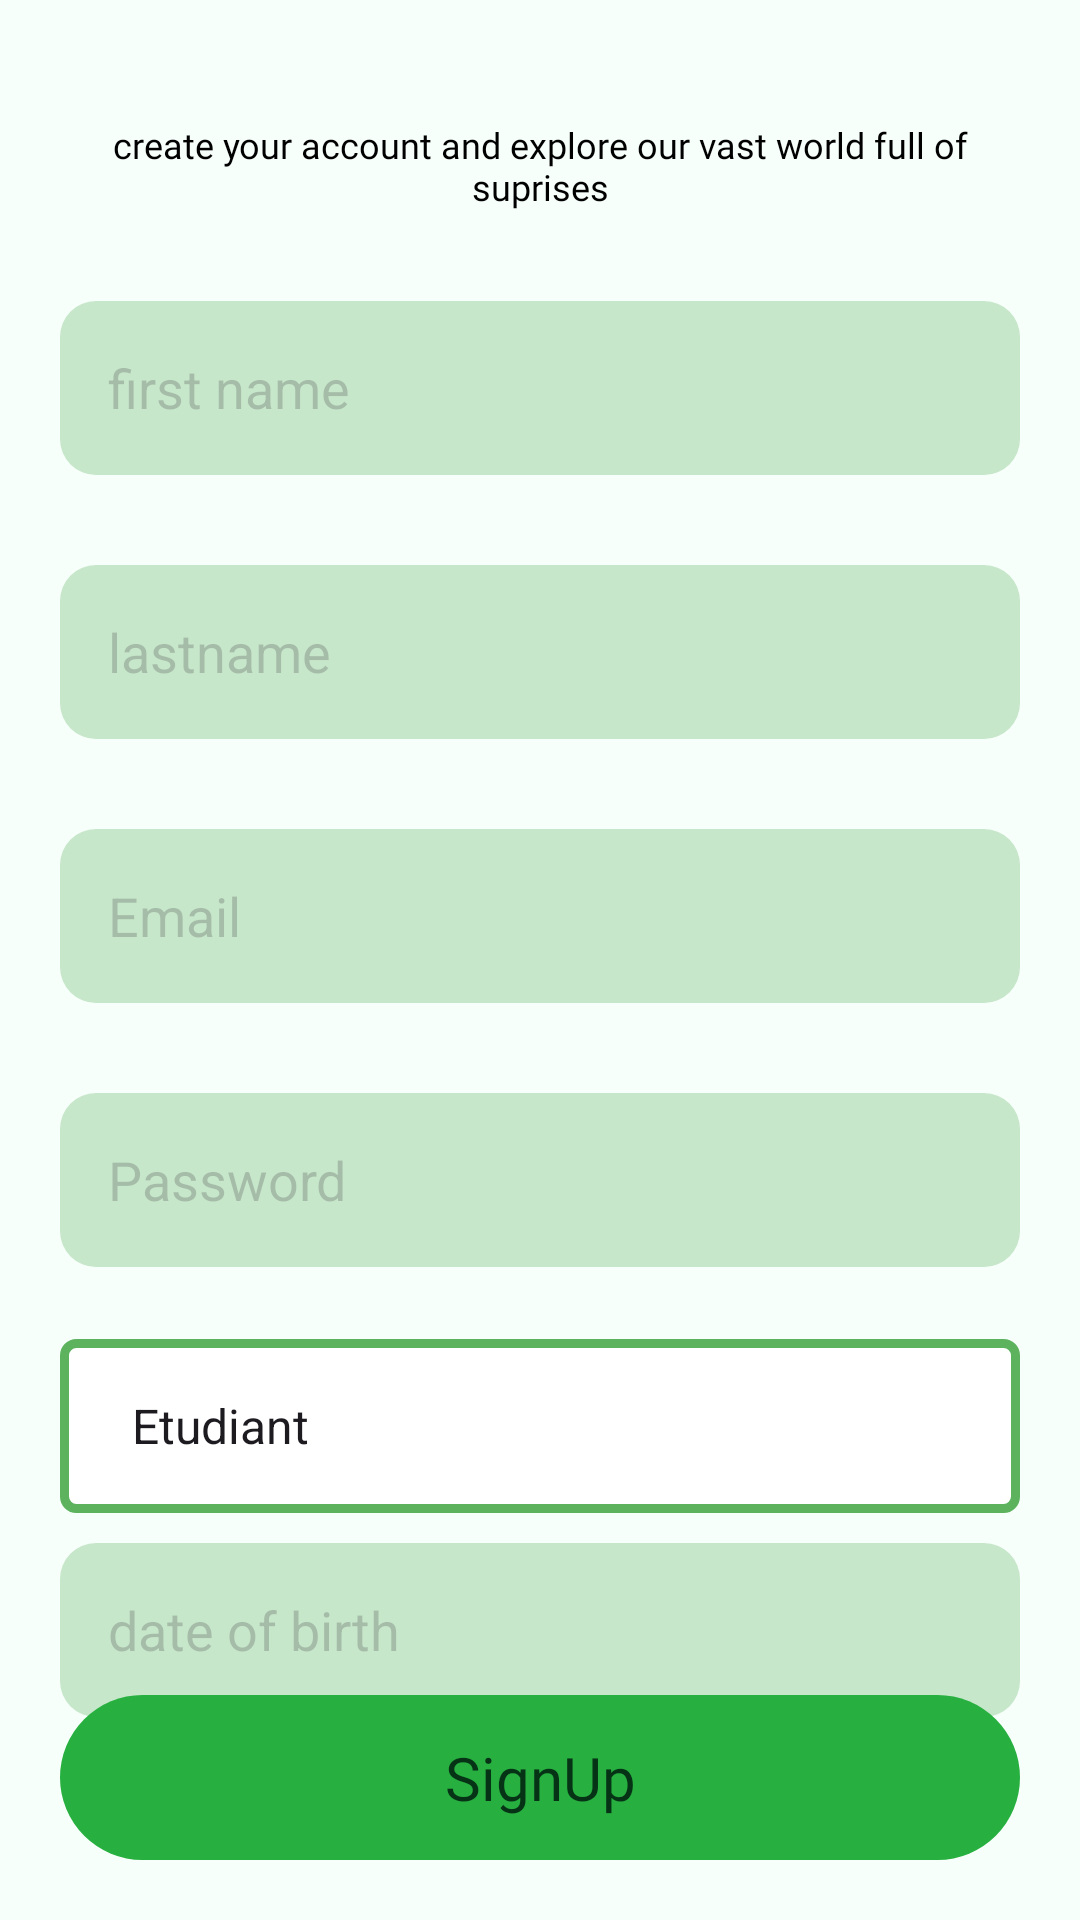

Android layout source for this screen:
<!-- AndroidManifest.xml: application theme Base.Theme.MindfullLearn -->
<!-- res/layout/register_page.xml -->
<?xml version="1.0" encoding="utf-8"?>
<RelativeLayout
    xmlns:android="http://schemas.android.com/apk/res/android"
    android:layout_width="match_parent"
    android:layout_height="match_parent"
    android:padding="20dp"
    android:background="@color/colorPrimary">

    
    

    <ImageView
        android:id="@+id/backgroundImage"
        android:layout_width="800px"
        android:layout_height="800px"
        android:src="@drawable/mindfullearn"
        android:scaleType="centerCrop"
        android:alpha="0.12"
        android:layout_centerHorizontal="true"
        android:layout_centerVertical="true"
        />
    

    
    <TextView
        android:id="@+id/secondTextView"
        android:layout_width="wrap_content"
        android:layout_height="wrap_content"

        android:layout_centerHorizontal="true"

        android:gravity="center"
        android:text="create your account and explore our vast world full of suprises"
        android:textColor="#000000"
        android:textSize="12sp"
        android:layout_marginTop="20dp"
        android:fontFamily="@font/nimbussanl_bolita"/>
    <EditText
        android:id="@+id/Password"
        android:layout_width="1056px"
        android:layout_below="@id/emailtext"
        android:layout_height="174px"
        android:padding="16dp"
        android:inputType="textPassword"
        android:layout_marginTop="30dp"
        android:hint="Password"
        android:textColorHint="#403F3E43"
        android:background="@drawable/textfields_for_login_register"/>
    <EditText
        android:id="@+id/firstnametext"
        android:layout_width="1056px"
        android:layout_below="@id/secondTextView"
        android:layout_height="174px"
        android:padding="16dp"
        android:layout_marginTop="30dp"
        android:hint="first name"
        android:inputType="textPassword"
        android:textColorHint="#403F3E43"
        android:background="@drawable/textfields_for_login_register"/>

    <EditText
        android:id="@+id/emailtext"
        android:layout_width="1056px"
        android:layout_below="@id/lastnametext"
        android:layout_height="174px"
        android:padding="16dp"
        android:layout_marginTop="30dp"
        android:hint="Email"
        android:textColorHint="#403F3E43"
        android:background="@drawable/textfields_for_login_register"/>

    <EditText
        android:id="@+id/lastnametext"
        android:layout_width="1056px"
        android:layout_below="@id/firstnametext"
        android:layout_height="174px"
        android:padding="16dp"
        android:layout_marginTop="30dp"
        android:hint="lastname"
        android:textColorHint="#403F3E43"
        android:background="@drawable/textfields_for_login_register"/>
    <EditText
        android:id="@+id/dateofbirthtext"
        android:layout_width="1056px"
        android:layout_below="@id/spinnerUserType"
        android:layout_height="174px"
        android:padding="16dp"
        android:layout_marginTop="10dp"
        android:hint="date of birth"
        android:textColorHint="#403F3E43"
        android:background="@drawable/textfields_for_login_register"/>

    <Spinner
        android:id="@+id/spinnerUserType"
        android:layout_width="1056px"
        android:layout_height="174px"
        android:layout_marginTop="24dp"
        android:layout_below="@id/Password"
        android:padding="16dp"
        android:background="@drawable/custom_spinner_background"
        android:entries="@array/user_types"
        />

    <TextView
        android:id="@+id/thirdTextField"
        android:layout_width="wrap_content"
        android:layout_height="38dp"
        android:layout_below="@id/dateofbirthtext"

        android:layout_centerHorizontal="true"
        android:layout_marginTop="10dp"
        android:layout_marginBottom="174dp"
        android:fontFamily="@font/nimbussanl_bol"
        android:gravity="center"
        android:text="Vous avez déja un compte?"
        android:textColor="@color/black"
        android:textSize="14sp" />

    
    <Button
        android:id="@+id/loginButton"
        android:layout_width="1056px"
        android:layout_height="55dp"
        android:layout_alignParentBottom="true"


        android:layout_marginTop="24dp"


        android:background="@drawable/landingpageloginbutton"
        android:fontFamily="@font/nimbussanl_reg"
        android:text="SignUp"
        android:textSize="20sp"
        android:textAllCaps="false"
        android:textColor="@color/colorSecondarydarker"
        android:layout_centerVertical="true"/>

    



</RelativeLayout>
<!-- resources referenced by this layout -->
<resources>
  <string-array name="user_types">
          <item>Etudiant</item>
          <item>Tuteur</item>
      </string-array>
  <color name="black">#FF000000</color>
  <color name="colorPrimary">#F7FFFB</color>
  <color name="colorSecondarydarker">#063216</color>
  <!-- drawable custom_spinner_background (drawable) -->
  <?xml version="1.0" encoding="utf-8"?>
  <layer-list xmlns:android="http://schemas.android.com/apk/res/android">
      <item>
          <shape android:shape="rectangle">
              <solid android:color="#FFFFFF" /> 
              <corners android:radius="4dp" /> 
              <stroke
                  android:width="3dp"
              android:color="#5CB25D" />
          </shape>
      </item>
  </layer-list>
  <!-- drawable landingpageloginbutton (drawable) -->
  <?xml version="1.0" encoding="utf-8"?>
  <shape xmlns:android="http://schemas.android.com/apk/res/android" android:shape="rectangle"
      android:tint="@color/colorsender">
  
      <corners android:radius="60dp"/>
  </shape>
  <!-- drawable textfields_for_login_register (drawable) -->
  <?xml version="1.0" encoding="utf-8"?>
  <selector xmlns:android="http://schemas.android.com/apk/res/android">
      
  
      
      <item>
          <shape android:shape="rectangle">
              <solid android:color="#505CB25D"/> 
              <corners android:radius="12dp"/> 
          </shape>
      </item>
  </selector>
  <style name="Base.Theme.MindfullLearn" parent="Theme.Material3.DayNight.NoActionBar">
          
          
  
          <item name="colorPrimary">@color/colorPrimary</item>
          <item name="colorSecondary">@color/colorSecondary</item>
  
      </style>
  <color name="colorsender">#27B040</color>
  <color name="colorSecondary">#125531</color>
</resources>
